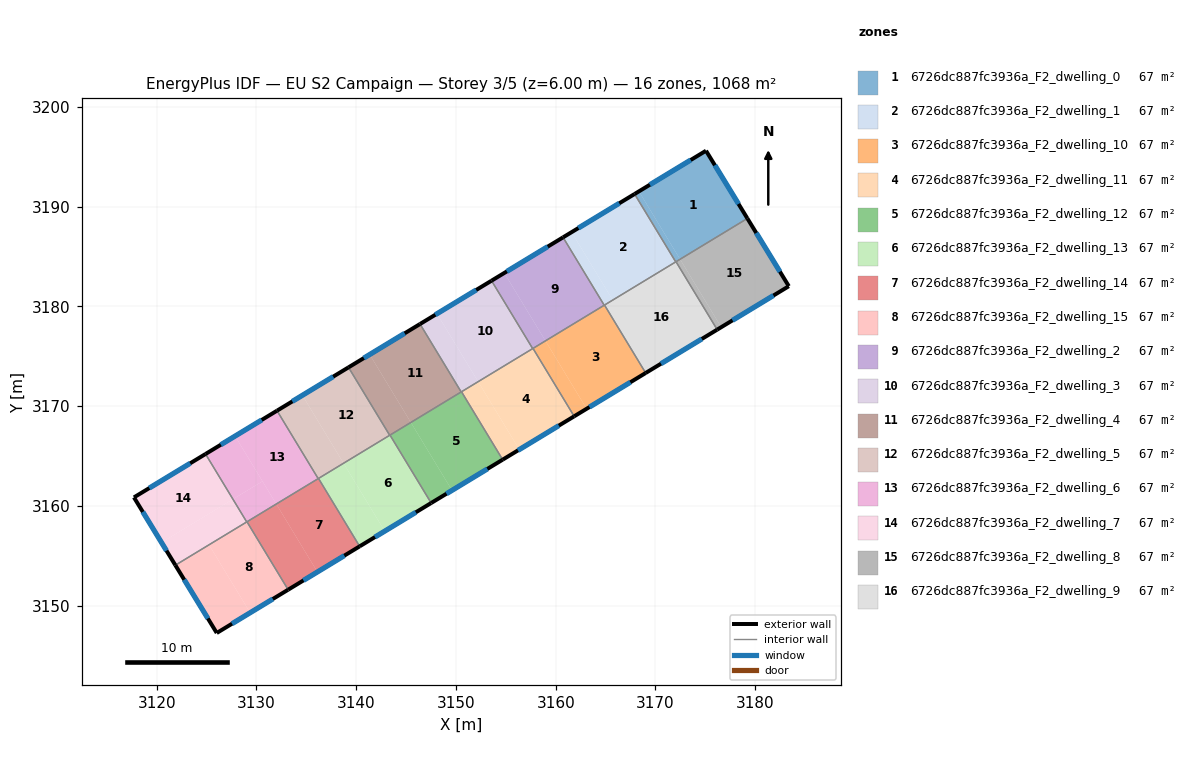
=== STOREY PLAN SPEC (per zone: floor XY polygon, exterior-wall plan segments, windows/doors) ===
zone 1: 6726dc887fc3936a_F2_dwelling_0  (66.7 m²)
  floor: (3175.07, 3195.60) (3179.22, 3188.81) (3172.47, 3184.72) (3168.34, 3191.53)
  floor: (3168.34, 3191.53) (3172.47, 3184.72) (3172.03, 3184.46) (3167.91, 3191.26)
  exterior wall: (3179.22, 3188.81) – (3175.07, 3195.60)  [8.0 m]
    window: (3178.33, 3190.27) – (3175.95, 3194.15)  [7.8 m²]
  exterior wall: (3175.07, 3195.60) – (3167.91, 3191.26)  [8.4 m]
    window: (3173.53, 3194.67) – (3169.44, 3192.19)  [8.2 m²]
  interior walls: 3
zone 2: 6726dc887fc3936a_F2_dwelling_1  (66.7 m²)
  floor: (3167.91, 3191.26) (3172.03, 3184.46) (3165.72, 3180.63) (3161.59, 3187.44)
  floor: (3161.59, 3187.44) (3165.72, 3180.63) (3164.86, 3180.11) (3160.74, 3186.92)
  exterior wall: (3167.91, 3191.26) – (3160.74, 3186.92)  [8.4 m]
    window: (3166.37, 3190.33) – (3162.27, 3187.85)  [8.2 m²]
  interior walls: 4
zone 3: 6726dc887fc3936a_F2_dwelling_10  (66.7 m²)
  floor: (3164.89, 3180.13) (3169.02, 3173.32) (3163.10, 3169.73) (3158.97, 3176.54)
  floor: (3164.89, 3180.13) (3158.97, 3176.54) (3163.10, 3169.73) (3161.85, 3168.97) (3157.72, 3175.78)
  exterior wall: (3161.85, 3168.97) – (3169.02, 3173.32)  [8.4 m]
    window: (3163.39, 3169.91) – (3167.48, 3172.39)  [8.2 m²]
  interior walls: 4
zone 4: 6726dc887fc3936a_F2_dwelling_11  (66.7 m²)
  floor: (3157.72, 3175.78) (3161.85, 3168.97) (3156.35, 3165.64) (3152.23, 3172.45)
  floor: (3152.23, 3172.45) (3156.35, 3165.64) (3154.68, 3164.63) (3150.56, 3171.44)
  exterior wall: (3154.68, 3164.63) – (3161.85, 3168.97)  [8.4 m]
    window: (3156.22, 3165.56) – (3160.32, 3168.04)  [8.2 m²]
  interior walls: 4
zone 5: 6726dc887fc3936a_F2_dwelling_12  (66.7 m²)
  floor: (3150.56, 3171.44) (3154.68, 3164.63) (3149.61, 3161.55) (3145.48, 3168.36)
  floor: (3145.48, 3168.36) (3149.61, 3161.55) (3147.51, 3160.29) (3143.39, 3167.09)
  exterior wall: (3147.52, 3160.29) – (3154.68, 3164.63)  [8.4 m]
    window: (3149.05, 3161.22) – (3153.15, 3163.70)  [8.2 m²]
  interior walls: 4
zone 6: 6726dc887fc3936a_F2_dwelling_13  (66.7 m²)
  floor: (3143.39, 3167.09) (3147.52, 3160.29) (3142.86, 3157.46) (3138.73, 3164.27)
  floor: (3138.73, 3164.27) (3142.86, 3157.46) (3140.35, 3155.94) (3136.22, 3162.75)
  exterior wall: (3140.35, 3155.94) – (3147.52, 3160.29)  [8.4 m]
    window: (3141.88, 3156.87) – (3145.98, 3159.35)  [8.2 m²]
  interior walls: 4
zone 7: 6726dc887fc3936a_F2_dwelling_14  (66.7 m²)
  floor: (3136.22, 3162.75) (3140.35, 3155.94) (3136.12, 3153.38) (3131.99, 3160.18)
  floor: (3131.99, 3160.18) (3136.12, 3153.38) (3133.18, 3151.59) (3129.05, 3158.40)
  exterior wall: (3133.18, 3151.59) – (3140.35, 3155.94)  [8.4 m]
    window: (3134.71, 3152.52) – (3138.81, 3155.01)  [8.2 m²]
  interior walls: 4
zone 8: 6726dc887fc3936a_F2_dwelling_15  (66.7 m²)
  floor: (3129.05, 3158.40) (3133.18, 3151.59) (3129.37, 3149.29) (3125.24, 3156.09)
  floor: (3125.24, 3156.09) (3129.37, 3149.29) (3126.02, 3147.26) (3121.87, 3154.05)
  exterior wall: (3126.02, 3147.26) – (3133.18, 3151.59)  [8.4 m]
    window: (3127.55, 3148.19) – (3131.65, 3150.66)  [8.2 m²]
  exterior wall: (3121.87, 3154.05) – (3126.02, 3147.26)  [8.0 m]
    window: (3122.76, 3152.59) – (3125.13, 3148.71)  [7.8 m²]
  interior walls: 3
zone 9: 6726dc887fc3936a_F2_dwelling_2  (66.7 m²)
  floor: (3160.74, 3186.92) (3164.86, 3180.11) (3158.97, 3176.54) (3154.85, 3183.35)
  floor: (3154.85, 3183.35) (3158.97, 3176.54) (3157.69, 3175.76) (3153.57, 3182.57)
  exterior wall: (3160.74, 3186.92) – (3153.57, 3182.57)  [8.4 m]
    window: (3159.20, 3185.99) – (3155.10, 3183.50)  [8.2 m²]
  interior walls: 4
zone 10: 6726dc887fc3936a_F2_dwelling_3  (66.7 m²)
  floor: (3153.57, 3182.57) (3157.69, 3175.76) (3152.23, 3172.45) (3148.10, 3179.26)
  floor: (3148.10, 3179.26) (3152.23, 3172.45) (3150.52, 3171.42) (3146.40, 3178.23)
  exterior wall: (3153.57, 3182.57) – (3146.40, 3178.23)  [8.4 m]
    window: (3152.03, 3181.64) – (3147.93, 3179.16)  [8.2 m²]
  interior walls: 4
zone 11: 6726dc887fc3936a_F2_dwelling_4  (66.7 m²)
  floor: (3146.40, 3178.23) (3150.52, 3171.42) (3145.48, 3168.36) (3141.35, 3175.17)
  floor: (3141.35, 3175.17) (3145.48, 3168.36) (3143.36, 3167.07) (3139.23, 3173.88)
  exterior wall: (3146.40, 3178.23) – (3139.23, 3173.88)  [8.4 m]
    window: (3144.86, 3177.30) – (3140.76, 3174.81)  [8.2 m²]
  interior walls: 4
zone 12: 6726dc887fc3936a_F2_dwelling_5  (66.7 m²)
  floor: (3139.23, 3173.88) (3143.36, 3167.07) (3138.73, 3164.27) (3134.61, 3171.08)
  floor: (3134.61, 3171.08) (3138.73, 3164.27) (3136.19, 3162.73) (3132.06, 3169.54)
  exterior wall: (3139.23, 3173.88) – (3132.06, 3169.54)  [8.4 m]
    window: (3137.69, 3172.95) – (3133.60, 3170.47)  [8.2 m²]
  interior walls: 4
zone 13: 6726dc887fc3936a_F2_dwelling_6  (66.7 m²)
  floor: (3132.06, 3169.54) (3136.19, 3162.73) (3131.99, 3160.18) (3127.86, 3166.99)
  floor: (3130.61, 3162.46) (3131.99, 3160.18) (3129.02, 3158.39) (3127.64, 3160.66)
  floor: (3127.86, 3166.99) (3130.61, 3162.46) (3127.64, 3160.66) (3124.90, 3165.20)
  exterior wall: (3132.06, 3169.54) – (3124.90, 3165.20)  [8.4 m]
    window: (3130.53, 3168.61) – (3126.43, 3166.13)  [8.2 m²]
  interior walls: 4
zone 14: 6726dc887fc3936a_F2_dwelling_7  (66.7 m²)
  floor: (3127.64, 3160.66) (3129.02, 3158.39) (3121.87, 3154.05) (3120.48, 3156.32)
  floor: (3124.90, 3165.20) (3127.64, 3160.66) (3120.48, 3156.32) (3117.72, 3160.85)
  exterior wall: (3117.72, 3160.85) – (3121.87, 3154.05)  [8.0 m]
    window: (3118.61, 3159.39) – (3120.98, 3155.51)  [7.8 m²]
  exterior wall: (3124.90, 3165.20) – (3117.72, 3160.85)  [8.4 m]
    window: (3123.36, 3164.27) – (3119.26, 3161.78)  [8.2 m²]
  interior walls: 2
zone 15: 6726dc887fc3936a_F2_dwelling_8  (66.7 m²)
  floor: (3179.22, 3188.80) (3183.37, 3182.02) (3176.59, 3177.91) (3172.48, 3184.71)
  floor: (3172.47, 3184.72) (3176.59, 3177.91) (3176.19, 3177.67) (3172.06, 3184.47)
  floor: (3179.22, 3188.81) (3179.22, 3188.80) (3172.48, 3184.71) (3172.47, 3184.72)
  exterior wall: (3183.37, 3182.02) – (3179.22, 3188.81)  [8.0 m]
    window: (3182.48, 3183.47) – (3180.11, 3187.36)  [7.8 m²]
  exterior wall: (3176.19, 3177.67) – (3183.37, 3182.02)  [8.4 m]
    window: (3177.73, 3178.60) – (3181.83, 3181.09)  [8.2 m²]
  interior walls: 2
zone 16: 6726dc887fc3936a_F2_dwelling_9  (66.7 m²)
  floor: (3172.06, 3184.47) (3176.19, 3177.67) (3169.02, 3173.32) (3164.89, 3180.13)
  exterior wall: (3169.02, 3173.32) – (3176.19, 3177.67)  [8.4 m]
    window: (3170.55, 3174.25) – (3174.65, 3176.73)  [8.2 m²]
  interior walls: 4

=== DERIVED (storey summary) ===
Building: EU S2 Campaign
Storey: 3 of 5  (floor level z = 6.00 m)
Storey gross floor area: 1067.7 m²
Zones on this storey: 16
  - 6726dc887fc3936a_F2_dwelling_0: floor 66.7 m²; exterior wall 16.3 m (49.0 m²); 2 window(s) 16.0 m²; WWR 32.7%
  - 6726dc887fc3936a_F2_dwelling_1: floor 66.7 m²; exterior wall 8.4 m (25.2 m²); 1 window(s) 8.2 m²; WWR 32.7%
  - 6726dc887fc3936a_F2_dwelling_10: floor 66.7 m²; exterior wall 8.4 m (25.1 m²); 1 window(s) 8.2 m²; WWR 32.7%
  - 6726dc887fc3936a_F2_dwelling_11: floor 66.7 m²; exterior wall 8.4 m (25.1 m²); 1 window(s) 8.2 m²; WWR 32.7%
  - 6726dc887fc3936a_F2_dwelling_12: floor 66.7 m²; exterior wall 8.4 m (25.1 m²); 1 window(s) 8.2 m²; WWR 32.7%
  - 6726dc887fc3936a_F2_dwelling_13: floor 66.7 m²; exterior wall 8.4 m (25.1 m²); 1 window(s) 8.2 m²; WWR 32.7%
  - 6726dc887fc3936a_F2_dwelling_14: floor 66.7 m²; exterior wall 8.4 m (25.1 m²); 1 window(s) 8.2 m²; WWR 32.7%
  - 6726dc887fc3936a_F2_dwelling_15: floor 66.7 m²; exterior wall 16.3 m (49.0 m²); 2 window(s) 16.0 m²; WWR 32.7%
  - 6726dc887fc3936a_F2_dwelling_2: floor 66.7 m²; exterior wall 8.4 m (25.2 m²); 1 window(s) 8.2 m²; WWR 32.7%
  - 6726dc887fc3936a_F2_dwelling_3: floor 66.7 m²; exterior wall 8.4 m (25.1 m²); 1 window(s) 8.2 m²; WWR 32.7%
  - 6726dc887fc3936a_F2_dwelling_4: floor 66.7 m²; exterior wall 8.4 m (25.1 m²); 1 window(s) 8.2 m²; WWR 32.7%
  - 6726dc887fc3936a_F2_dwelling_5: floor 66.7 m²; exterior wall 8.4 m (25.1 m²); 1 window(s) 8.2 m²; WWR 32.7%
  - 6726dc887fc3936a_F2_dwelling_6: floor 66.7 m²; exterior wall 8.4 m (25.1 m²); 1 window(s) 8.2 m²; WWR 32.7%
  - 6726dc887fc3936a_F2_dwelling_7: floor 66.7 m²; exterior wall 16.4 m (49.1 m²); 2 window(s) 16.0 m²; WWR 32.7%
  - 6726dc887fc3936a_F2_dwelling_8: floor 66.7 m²; exterior wall 16.4 m (49.1 m²); 2 window(s) 16.0 m²; WWR 32.7%
  - 6726dc887fc3936a_F2_dwelling_9: floor 66.7 m²; exterior wall 8.4 m (25.1 m²); 1 window(s) 8.2 m²; WWR 32.7%
Zone adjacency (shared interzone walls):
  - 6726dc887fc3936a_F2_dwelling_0 ↔ 6726dc887fc3936a_F2_dwelling_1
  - 6726dc887fc3936a_F2_dwelling_0 ↔ 6726dc887fc3936a_F2_dwelling_8
  - 6726dc887fc3936a_F2_dwelling_0 ↔ 6726dc887fc3936a_F2_dwelling_9
  - 6726dc887fc3936a_F2_dwelling_1 ↔ 6726dc887fc3936a_F2_dwelling_10
  - 6726dc887fc3936a_F2_dwelling_1 ↔ 6726dc887fc3936a_F2_dwelling_2
  - 6726dc887fc3936a_F2_dwelling_1 ↔ 6726dc887fc3936a_F2_dwelling_9
  - 6726dc887fc3936a_F2_dwelling_10 ↔ 6726dc887fc3936a_F2_dwelling_11
  - 6726dc887fc3936a_F2_dwelling_10 ↔ 6726dc887fc3936a_F2_dwelling_2
  - 6726dc887fc3936a_F2_dwelling_10 ↔ 6726dc887fc3936a_F2_dwelling_9
  - 6726dc887fc3936a_F2_dwelling_11 ↔ 6726dc887fc3936a_F2_dwelling_12
  - 6726dc887fc3936a_F2_dwelling_11 ↔ 6726dc887fc3936a_F2_dwelling_2
  - 6726dc887fc3936a_F2_dwelling_11 ↔ 6726dc887fc3936a_F2_dwelling_3
  - 6726dc887fc3936a_F2_dwelling_12 ↔ 6726dc887fc3936a_F2_dwelling_13
  - 6726dc887fc3936a_F2_dwelling_12 ↔ 6726dc887fc3936a_F2_dwelling_3
  - 6726dc887fc3936a_F2_dwelling_12 ↔ 6726dc887fc3936a_F2_dwelling_4
  - 6726dc887fc3936a_F2_dwelling_13 ↔ 6726dc887fc3936a_F2_dwelling_14
  - 6726dc887fc3936a_F2_dwelling_13 ↔ 6726dc887fc3936a_F2_dwelling_4
  - 6726dc887fc3936a_F2_dwelling_13 ↔ 6726dc887fc3936a_F2_dwelling_5
  - 6726dc887fc3936a_F2_dwelling_14 ↔ 6726dc887fc3936a_F2_dwelling_15
  - 6726dc887fc3936a_F2_dwelling_14 ↔ 6726dc887fc3936a_F2_dwelling_5
  - 6726dc887fc3936a_F2_dwelling_14 ↔ 6726dc887fc3936a_F2_dwelling_6
  - 6726dc887fc3936a_F2_dwelling_15 ↔ 6726dc887fc3936a_F2_dwelling_6
  - 6726dc887fc3936a_F2_dwelling_15 ↔ 6726dc887fc3936a_F2_dwelling_7
  - 6726dc887fc3936a_F2_dwelling_2 ↔ 6726dc887fc3936a_F2_dwelling_3
  - 6726dc887fc3936a_F2_dwelling_3 ↔ 6726dc887fc3936a_F2_dwelling_4
  - 6726dc887fc3936a_F2_dwelling_4 ↔ 6726dc887fc3936a_F2_dwelling_5
  - 6726dc887fc3936a_F2_dwelling_5 ↔ 6726dc887fc3936a_F2_dwelling_6
  - 6726dc887fc3936a_F2_dwelling_6 ↔ 6726dc887fc3936a_F2_dwelling_7
  - 6726dc887fc3936a_F2_dwelling_8 ↔ 6726dc887fc3936a_F2_dwelling_9